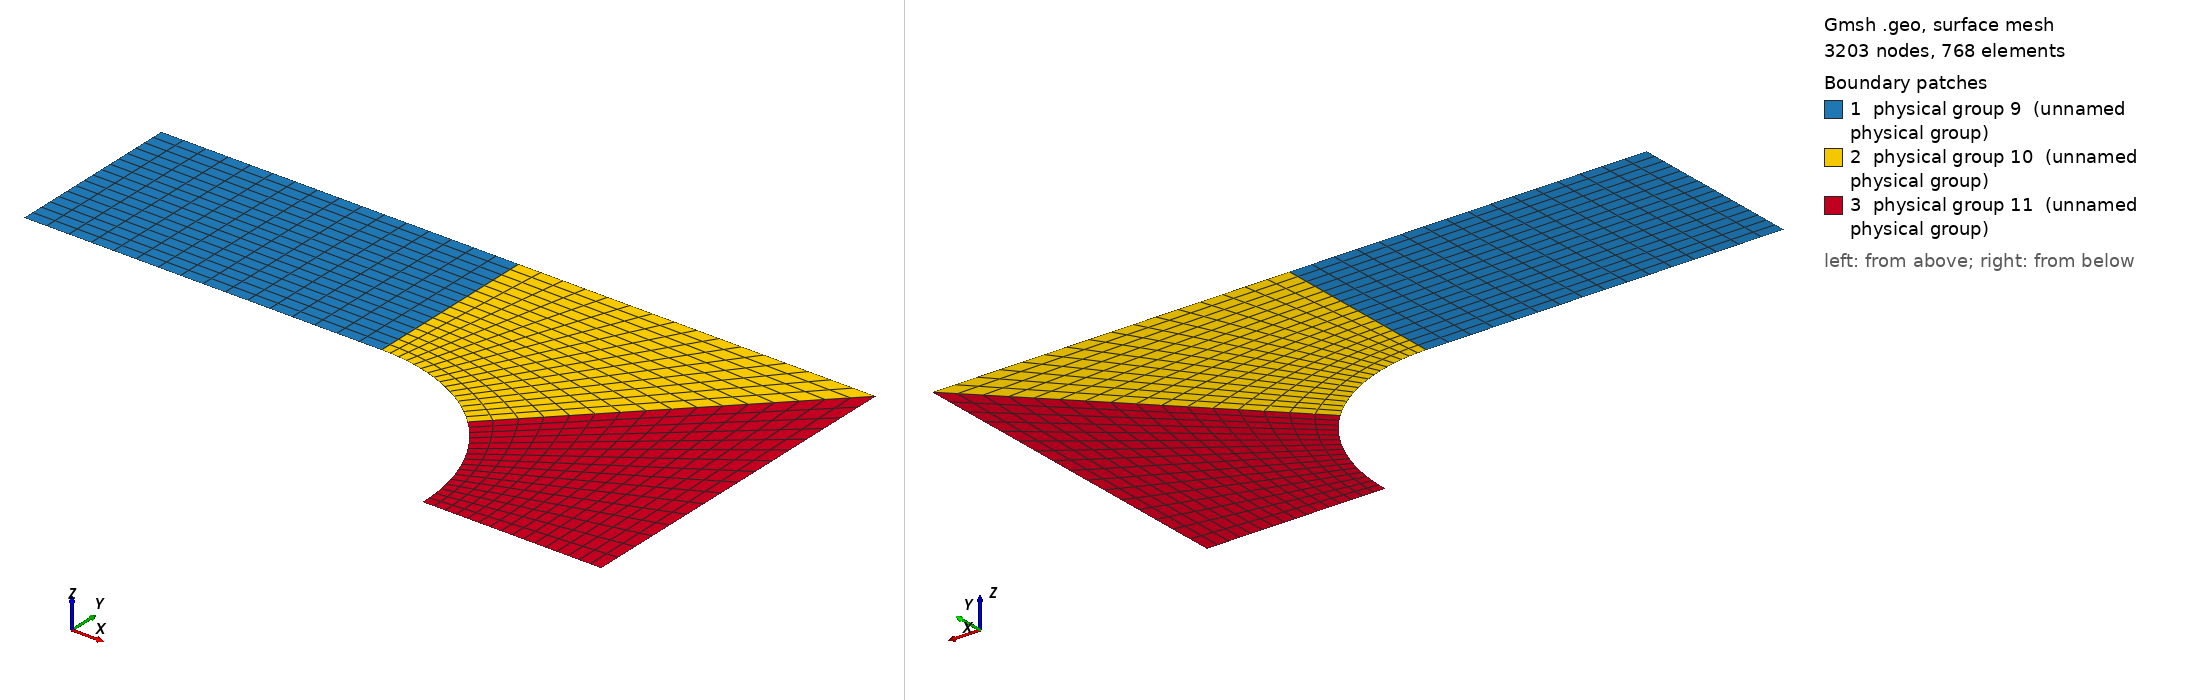

Gmsh geometry script, surface-meshed: 3203 nodes, 768 surface elements. Boundary patches (legend numbers): 1 physical group 9 (unnamed physical group), 2 physical group 10 (unnamed physical group), 3 physical group 11 (unnamed physical group). Left view from above one corner, right view from below the opposite corner. Legend entries are the model's physical surfaces. The drawing asked Gmsh for element sizes between 1% and 20% of the model's largest extent; the script's own settings can give other sizes.

=== diode-hypercube.geo (drawn) ===
Point(1) = {0, 0, 0, 0.25};
Point(2) = {0, 1, 0, 0.25};
Point(3) = {0, 2, 0, 0.25};
Point(4) = {2, 0, 0, 0.25};
Point(5) = {2, 1, 0, 0.25};
Point(6) = {2, 2, 0, 0.25};
Point(7) = {3, 0, 0, 0.25};
Point(8) = {4, 0, 0, 0.25};
Point(9) = {4, 2, 0, 0.25};
Point(10) = {2.707106781, 0.707106781, 0, 0.25};
Line(1) = {2, 3};
Line(2) = {3, 6};
Line(3) = {9, 6};
Line(4) = {9, 8};
Line(5) = {8, 7};
Line(6) = {10, 9};
Line(7) = {6, 5};
Line(8) = {5, 2};
Circle(9) = {5, 4, 10};
Circle(10) = {7, 4, 10};
Physical Line(8) = {1,2,3,4,5,9,10,8};
//Physical Line(8) = {1};
Line Loop(1) = {1, 8, 7, 2};
Plane Surface(1) = {1};
Line Loop(2) = {7, 9, 6, 3};
Plane Surface(2) = {2};
Line Loop(3) = {4, 6, 10, 5};
Plane Surface(3) = {3};
Physical Surface(9) = {-1};
Physical Surface(10) = {2};
Physical Surface(11) = {-3};
Recombine Surface {1};
Transfinite Surface {1};
Recombine Surface {2};
Transfinite Surface {2};
Recombine Surface {3};
Transfinite Surface {3};
Transfinite Line {1, 7} = 17 Using Progression 1;
Transfinite Line {7, 6} = 17 Using Progression 1;
Transfinite Line {6, 5} = 17 Using Progression 1;
Transfinite Line {2, 8} = 17 Using Progression 1;
Transfinite Line {3, 9} = 17 Using Progression 1;
Transfinite Line {4, 10}= 17 Using Progression 1;
Mesh.ElementOrder=2 ;
//Mesh.SecondOrderIncomplete = 1 ;
